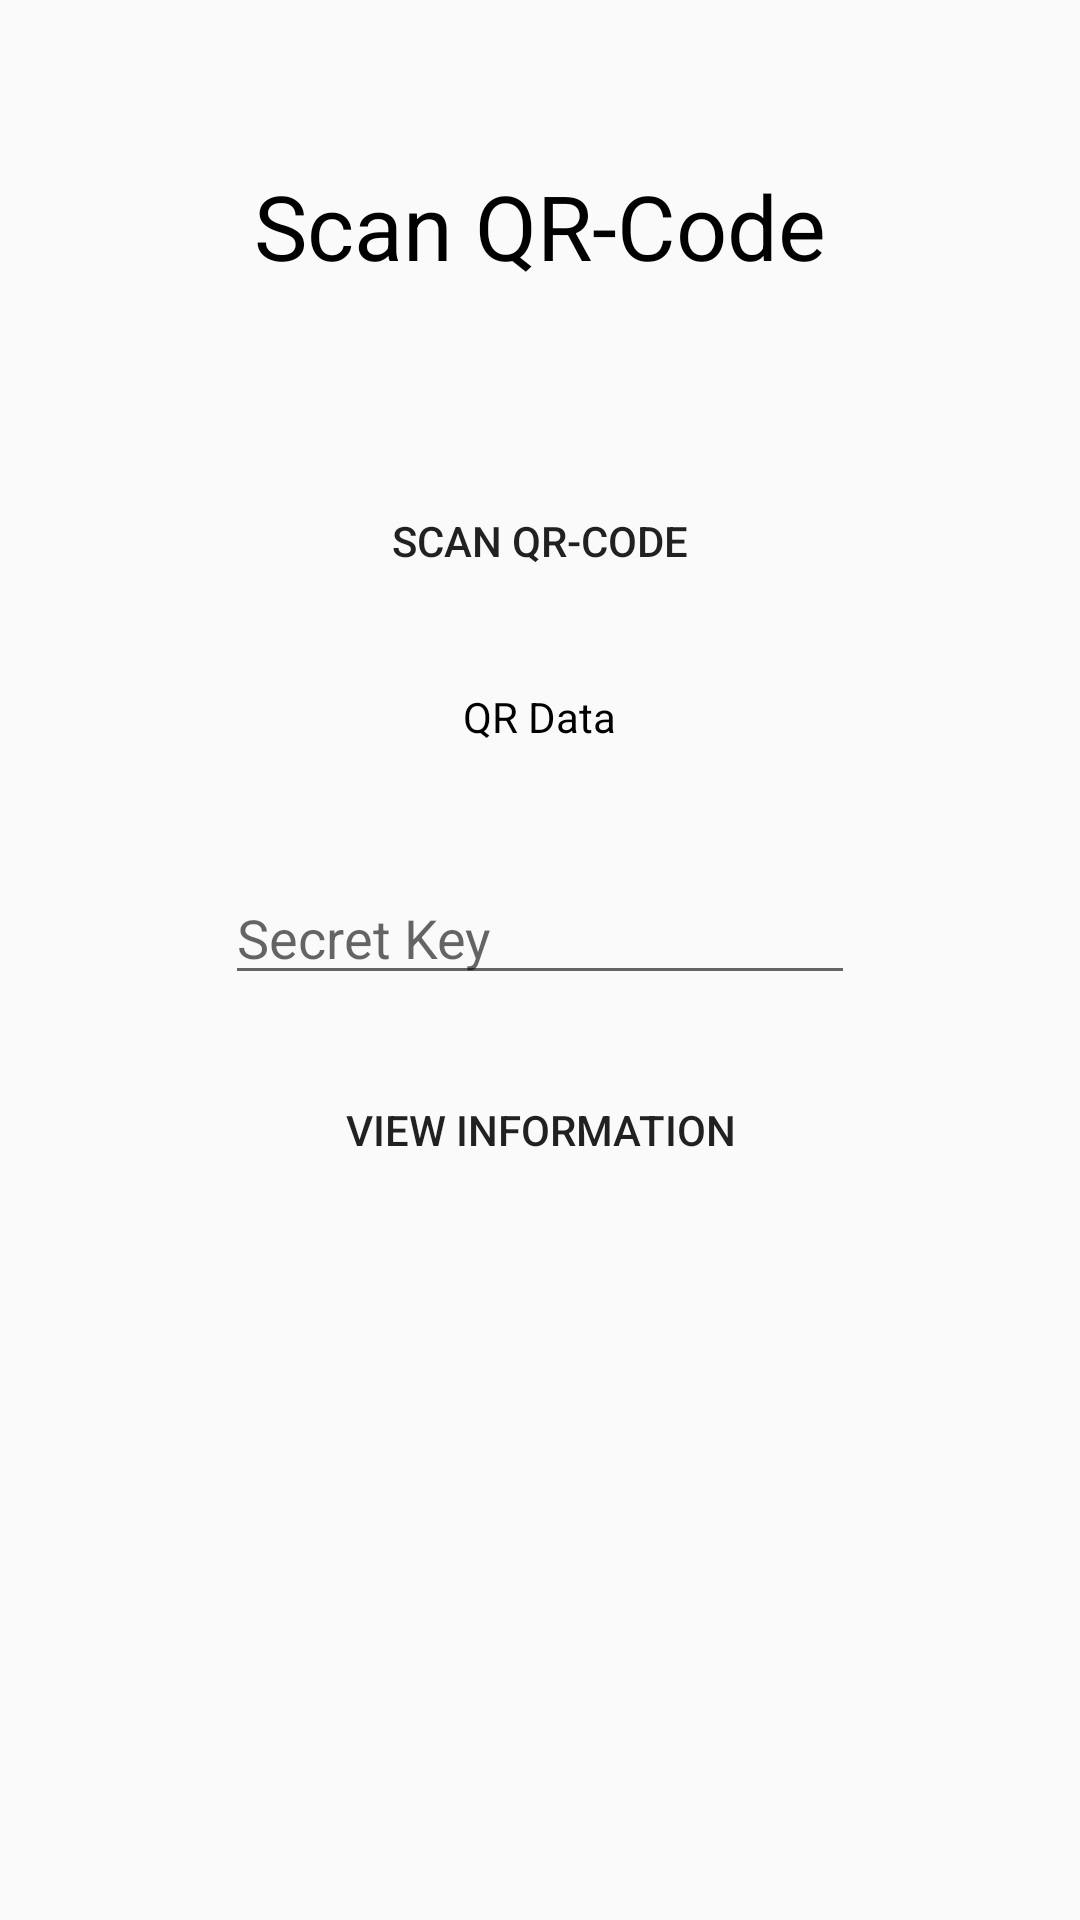

Write the Android layout XML for this screen, with the resource values it uses.
<!-- AndroidManifest.xml: application theme AppTheme -->
<!-- res/layout/activity_doctorscan_qrcode.xml -->
<?xml version="1.0" encoding="utf-8"?>
<android.support.constraint.ConstraintLayout xmlns:android="http://schemas.android.com/apk/res/android"
    xmlns:app="http://schemas.android.com/apk/res-auto"
    xmlns:tools="http://schemas.android.com/tools"
    android:layout_width="match_parent"
    android:layout_height="match_parent"
    tools:context=".DoctorQR"
    tools:layout_editor_absoluteY="81dp"
    tools:layout_editor_absoluteX="0dp">

    <ScrollView
        android:layout_width="match_parent"
        android:layout_height="match_parent">
    <LinearLayout
        android:layout_width="match_parent"
        android:layout_height="match_parent"
        android:gravity="center_horizontal"
        android:orientation="vertical">
    <TextView
        android:id="@+id/textView"
        android:layout_width="wrap_content"
        android:layout_height="wrap_content"
        android:text="Scan QR-Code"
        android:textAlignment="center"
        android:textColor="#000"
        android:textSize="30dp"
        android:layout_marginTop="55dp"
        />

    <Button
        android:id="@+id/btnscanqr"
        android:layout_width="200dp"
        android:layout_height="50dp"
        android:background="@drawable/btn8"
        android:text="Scan QR-Code"
        android:layout_marginTop="60dp" />

    <TextView
        android:id="@+id/txtqrdata"
        android:layout_width="wrap_content"
        android:layout_height="wrap_content"
        android:text="QR Data"
        app:layout_constraintEnd_toEndOf="parent"
        app:layout_constraintStart_toStartOf="parent"
        android:textAlignment="center"
        android:textColor="#000"
        android:layout_marginTop="24dp" />

    <EditText
        android:id="@+id/edtkey"
        android:layout_width="wrap_content"
        android:layout_height="wrap_content"
        android:ems="10"
        android:inputType="textPersonName"
        android:hint="Secret Key"
        android:layout_marginTop="42dp" />

    <Button
        android:id="@+id/btnvinfo"
        android:layout_width="200dp"
        android:layout_height="50dp"
        android:background="@drawable/btn8"
        android:text="View Information"
        android:layout_marginTop="20dp"
        />

    </LinearLayout>
    </ScrollView>
</android.support.constraint.ConstraintLayout>
<!-- resources referenced by this layout -->
<resources>
  <style name="AppTheme" parent="Theme.AppCompat.Light.DarkActionBar">
          
          <item name="colorPrimary">@color/colorPrimary</item>
          <item name="colorPrimaryDark">@color/colorPrimaryDark</item>
          <item name="colorAccent">@color/colorAccent</item>
      </style>
  <!-- not gathered from this repository: default colours our renderer supplied (Android Studio template values) -->
  <color name="colorPrimary">#FF6200EE</color>
  <color name="colorPrimaryDark">#FF3700B3</color>
  <color name="colorAccent">#FF03DAC5</color>
</resources>
